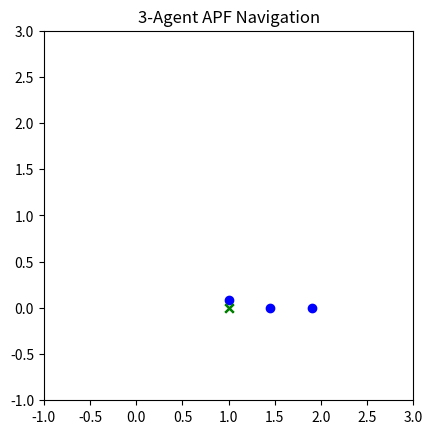

Recreate this plot in Python. (Note: this script raises an exception after producing the figure.)
%matplotlib inline

import numpy as np
import matplotlib.pyplot as plt
import matplotlib.animation as animation

# === PARAMETERS ===
NUM_AGENTS = 3
GOAL_TOL = 0.1
STEP_SIZE = 0.05
K_ATTR = 1.0      # Attractive potential gain
K_REP = 0.0002       # Repulsive potential gain
REPULSION_RADIUS = 0.15

# === INITIAL CONDITIONS ===
np.random.seed(0)
positions = np.array([[1, 0.1], [2, 0], [1.5, 0]], dtype=np.float64)
goals = np.array([[1, 0], [1, 0], [1, 0]], dtype=np.float64)

# === APF PLANNING FUNCTION ===
def compute_apf_forces(pos, goals):
    forces = np.zeros_like(pos)
    for i in range(len(pos)):
        # Attractive force
        diff = goals[i] - pos[i]
        f_attr = K_ATTR * diff

        # Repulsive force from other agents
        f_rep = np.zeros(2)
        for j in range(len(pos)):
            if i == j:
                continue
            diff_ij = pos[i] - pos[j]
            dist = np.linalg.norm(diff_ij)
            if dist < REPULSION_RADIUS and dist > 1e-4:
                f_rep += K_REP * (1.0 / dist - 1.0 / REPULSION_RADIUS) * (diff_ij / (dist**3))

        forces[i] = f_attr + f_rep
    return forces

# === VISUALIZATION SETUP ===
fig, ax = plt.subplots()
scat = ax.scatter([], [], c='blue')
goal_plot = ax.scatter(goals[:, 0], goals[:, 1], c='green', marker='x')
ax.set_xlim(-1, 3)
ax.set_ylim(-1, 3)
ax.set_aspect('equal')

# === SIMULATION LOOP ===
def update(frame):
    global positions
    forces = compute_apf_forces(positions, goals)
    positions += STEP_SIZE * forces
    scat.set_offsets(positions)
    return scat,

ani = animation.FuncAnimation(fig, update, frames=200, interval=100, blit=True)
plt.title("3-Agent APF Navigation")

from IPython.display import HTML
HTML(ani.to_jshtml())